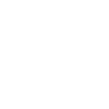
t = 0.00 s
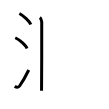
t = 4.00 s
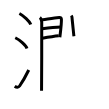
t = 8.00 s
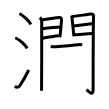
t = 12.00 s
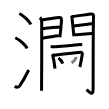
t = 15.50 s
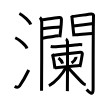
t = 20.00 s

The animated SVG that drew these frames (rendered in a browser with its animation timeline set to each time). Animation: 20 SMIL elements (animate=20); one cycle of 20.00 s.

<svg width="109px" height="109px" viewBox="0 0 px 109px" xmlns="http://www.w3.org/2000/svg" xmlns:xlink="http://www.w3.org/1999/xlink" xml:space="preserve" version="1.1"  baseProfile="full">
<path d="M19.38,13.5c4.01,1.96,10.36,8.05,11.37,11.09" style="fill:none;stroke:black;stroke-width:3;opacity:0">
  <animate attributeType="CSS" attributeName="opacity" from="0" to="1" begin="0s" dur="1s" repeatCount="0" fill="freeze" />
</path>
<path d="M15.25,37.75c4.15,1.9,10.71,7.8,11.75,10.75" style="fill:none;stroke:black;stroke-width:3;opacity:0">
  <animate attributeType="CSS" attributeName="opacity" from="0" to="1" begin="1s" dur="1s" repeatCount="0" fill="freeze" />
</path>
<path d="M14.75,86.23c1.71,1.27,3.78,1.32,4.86-0.25c3.14-4.57,6.29-10.16,9.14-15.99" style="fill:none;stroke:black;stroke-width:3;opacity:0">
  <animate attributeType="CSS" attributeName="opacity" from="0" to="1" begin="2s" dur="1s" repeatCount="0" fill="freeze" />
</path>
<path d="M39.89,17.5c0.56,0.45,1.73,3.41,1.84,4.31c0.11,0.91-0.07,63.19-0.18,68.87" style="fill:none;stroke:black;stroke-width:3;opacity:0">
  <animate attributeType="CSS" attributeName="opacity" from="0" to="1" begin="3s" dur="1s" repeatCount="0" fill="freeze" />
</path>
<path d="M41.89,19.73c1.85-0.1,15.63-2.12,17.31-2.24c1.4-0.1,2.13,0.89,2.2,1.68c0.1,1.21-0.65,10.83-1.56,18.08" style="fill:none;stroke:black;stroke-width:3;opacity:0">
  <animate attributeType="CSS" attributeName="opacity" from="0" to="1" begin="4s" dur="1s" repeatCount="0" fill="freeze" />
</path>
<path d="M42.22,28.82c4.54-0.58,13.28-1.57,18.49-1.7" style="fill:none;stroke:black;stroke-width:3;opacity:0">
  <animate attributeType="CSS" attributeName="opacity" from="0" to="1" begin="5s" dur="1s" repeatCount="0" fill="freeze" />
</path>
<path d="M42.39,38.15c6.15-1.13,10.92-1.99,16.36-2.5" style="fill:none;stroke:black;stroke-width:3;opacity:0">
  <animate attributeType="CSS" attributeName="opacity" from="0" to="1" begin="6s" dur="1s" repeatCount="0" fill="freeze" />
</path>
<path d="M71.34,15.5c0.33,0.47,0.67,1.48,0.67,2.11c0,0.63,1.78,17.33,1.78,17.65c0,0.32,0.11,0.32,0.22,0.95" style="fill:none;stroke:black;stroke-width:3;opacity:0">
  <animate attributeType="CSS" attributeName="opacity" from="0" to="1" begin="7s" dur="1s" repeatCount="0" fill="freeze" />
</path>
<path d="M72.57,16.48c1.89-0.09,16.96-2.38,18.69-2.49c1.44-0.09,2.26,0.98,2.25,1.53c-0.37,16.61-0.38,61.37-0.38,73.42c0,7.81-4.13,3.06-6.52,0.46" style="fill:none;stroke:black;stroke-width:3;opacity:0">
  <animate attributeType="CSS" attributeName="opacity" from="0" to="1" begin="8s" dur="1s" repeatCount="0" fill="freeze" />
</path>
<path d="M73.4,25.99c5.35-0.49,15.6-1.74,19.88-2.41" style="fill:none;stroke:black;stroke-width:3;opacity:0">
  <animate attributeType="CSS" attributeName="opacity" from="0" to="1" begin="9s" dur="1s" repeatCount="0" fill="freeze" />
</path>
<path d="M74.57,34.84c3.79,0,12.59-1.26,17.49-1.26" style="fill:none;stroke:black;stroke-width:3;opacity:0">
  <animate attributeType="CSS" attributeName="opacity" from="0" to="1" begin="10s" dur="1s" repeatCount="0" fill="freeze" />
</path>
<path d="M50.69,46.41c1.43,0.27,2.74,0.41,4.05,0.31c5.58-0.44,17.64-1.3,23.43-2.04c1.42-0.18,3.09-0.04,4.04,0.03" style="fill:none;stroke:black;stroke-width:3;opacity:0">
  <animate attributeType="CSS" attributeName="opacity" from="0" to="1" begin="11s" dur="1s" repeatCount="0" fill="freeze" />
</path>
<path d="M52.11,54.14c0.19,0.24,0.39,0.44,0.47,0.74c0.66,2.38,1.95,9.43,2.4,13.7" style="fill:none;stroke:black;stroke-width:3;opacity:0">
  <animate attributeType="CSS" attributeName="opacity" from="0" to="1" begin="12s" dur="1s" repeatCount="0" fill="freeze" />
</path>
<path d="M52.82,55.49c5.71-0.95,25.33-3.07,27.56-3.29c1.39-0.14,2.12,0.79,1.9,2.12c-0.63,3.86-1.7,10.12-2.48,12.73" style="fill:none;stroke:black;stroke-width:3;opacity:0">
  <animate attributeType="CSS" attributeName="opacity" from="0" to="1" begin="13s" dur="1s" repeatCount="0" fill="freeze" />
</path>
<path d="M58.47,57.94c1.48,1.02,3.81,4.18,4.18,5.76" style="fill:none;stroke:black;stroke-width:3;opacity:0">
  <animate attributeType="CSS" attributeName="opacity" from="0" to="1" begin="14s" dur="1s" repeatCount="0" fill="freeze" />
</path>
<path d="M75.96,56.95c0.01,0.14,0.03,0.37-0.03,0.57c-0.3,1.2-2.01,3.83-4.36,5.45" style="fill:none;stroke:black;stroke-width:3;opacity:0">
  <animate attributeType="CSS" attributeName="opacity" from="0" to="1" begin="15s" dur="1s" repeatCount="0" fill="freeze" />
</path>
<path d="M54.84,67.81c6.23-0.54,19.25-2.06,25.07-2.33" style="fill:none;stroke:black;stroke-width:3;opacity:0">
  <animate attributeType="CSS" attributeName="opacity" from="0" to="1" begin="16s" dur="1s" repeatCount="0" fill="freeze" />
</path>
<path d="M65.93,39c0.59,0.29,1.45,2.31,1.57,2.89c0.12,0.58,0,45.59-0.12,49.23" style="fill:none;stroke:black;stroke-width:3;opacity:0">
  <animate attributeType="CSS" attributeName="opacity" from="0" to="1" begin="17s" dur="1s" repeatCount="0" fill="freeze" />
</path>
<path d="M65.88,67.62c-2.98,6.07-10.74,14.67-16.95,18.1" style="fill:none;stroke:black;stroke-width:3;opacity:0">
  <animate attributeType="CSS" attributeName="opacity" from="0" to="1" begin="18s" dur="1s" repeatCount="0" fill="freeze" />
</path>
<path d="M67.27,66.92c2.48,2.42,13.13,14.16,15.83,16.53c0.91,0.81,1.7,1.15,2.61,1.38" style="fill:none;stroke:black;stroke-width:3;opacity:0">
  <animate attributeType="CSS" attributeName="opacity" from="0" to="1" begin="19s" dur="1s" repeatCount="0" fill="freeze" />
</path>
</svg>
